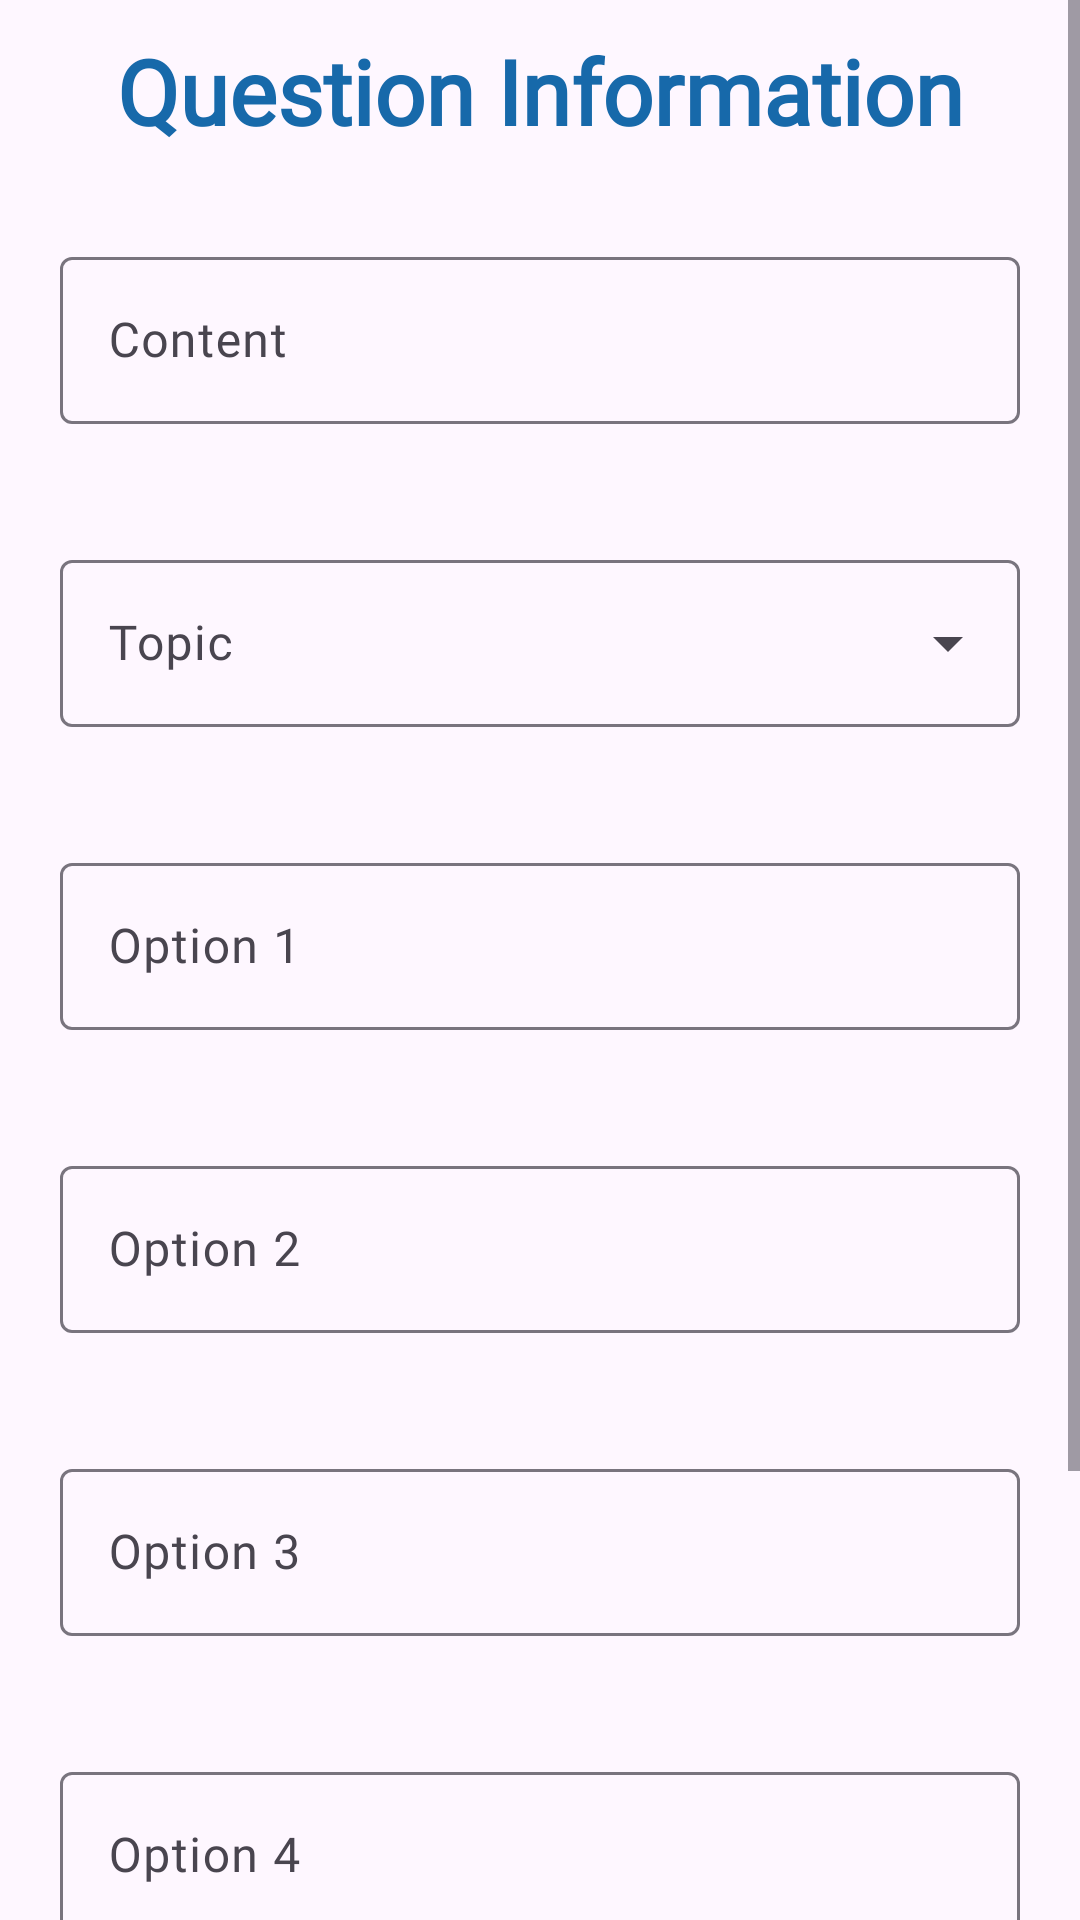

Layout XML and referenced resources for this Android screen:
<!-- AndroidManifest.xml: application theme Theme.QuizApp -->
<!-- res/layout/activity_update_question.xml -->
<?xml version="1.0" encoding="utf-8"?>
<androidx.constraintlayout.widget.ConstraintLayout xmlns:android="http://schemas.android.com/apk/res/android"
    xmlns:app="http://schemas.android.com/apk/res-auto"
    xmlns:tools="http://schemas.android.com/tools"
    android:layout_width="match_parent"
    android:layout_height="match_parent"
    tools:context=".ui_admin.UpdateQuestionActivity">

    <ScrollView
        android:layout_width="match_parent"
        android:layout_height="wrap_content"
        app:layout_constraintTop_toTopOf="parent"
        app:layout_constraintBottom_toBottomOf="parent"
        app:layout_constraintStart_toStartOf="parent"
        app:layout_constraintEnd_toEndOf="parent"
        android:scrollbars="vertical">

        <LinearLayout
            android:layout_width="match_parent"
            android:layout_height="wrap_content"
            android:orientation="vertical">

            <TextView
                android:id="@+id/tw_title"
                android:layout_width="match_parent"
                android:layout_height="wrap_content"
                android:layout_margin="10dp"
                android:text="Question Information"
                android:fontFamily="@font/poppins_medium"
                android:textAlignment="center"
                android:textColor="#1769aa"
                android:textSize="30sp"
                android:textStyle="bold"
                app:layout_constraintTop_toBottomOf="@+id/btn_back" />

            <com.google.android.material.textfield.TextInputLayout
                android:id="@+id/txt_content"
                android:layout_width="match_parent"
                android:layout_height="wrap_content"
                android:layout_margin="20dp"
                android:hint="Content">

                <com.google.android.material.textfield.TextInputEditText
                    android:id="@+id/edt_content_update"
                    android:fontFamily="@font/poppins_medium"
                    android:layout_width="match_parent"
                    android:layout_height="wrap_content" />

            </com.google.android.material.textfield.TextInputLayout>

            <com.google.android.material.textfield.TextInputLayout
                android:id="@+id/txt_topic"
                style="@style/Widget.Material3.TextInputLayout.OutlinedBox.ExposedDropdownMenu"
                android:layout_width="match_parent"
                android:layout_height="wrap_content"
                android:layout_margin="20dp"
                android:hint="Topic">

                <com.google.android.material.textfield.MaterialAutoCompleteTextView
                    android:id="@+id/auto_topic_update"
                    android:fontFamily="@font/poppins_medium"
                    android:layout_width="match_parent"
                    android:layout_height="wrap_content"
                    android:inputType="none" />

            </com.google.android.material.textfield.TextInputLayout>

            <com.google.android.material.textfield.TextInputLayout
                android:id="@+id/txt_option_1"
                android:layout_width="match_parent"
                android:layout_height="wrap_content"
                android:layout_margin="20dp"
                android:hint="Option 1">

                <com.google.android.material.textfield.TextInputEditText
                    android:id="@+id/edt_option_1_update"
                    android:layout_width="match_parent"
                    android:fontFamily="@font/poppins_medium"
                    android:layout_height="wrap_content" />

            </com.google.android.material.textfield.TextInputLayout>

            <com.google.android.material.textfield.TextInputLayout
                android:id="@+id/txt_option_2"
                android:layout_width="match_parent"
                android:layout_height="wrap_content"
                android:layout_margin="20dp"
                android:hint="Option 2">

                <com.google.android.material.textfield.TextInputEditText
                    android:id="@+id/edt_option_2_update"
                    android:fontFamily="@font/poppins_medium"
                    android:layout_width="match_parent"
                    android:layout_height="wrap_content" />

            </com.google.android.material.textfield.TextInputLayout>

            <com.google.android.material.textfield.TextInputLayout
                android:id="@+id/txt_option_3"
                android:layout_width="match_parent"
                android:layout_height="wrap_content"
                android:layout_margin="20dp"
                android:hint="Option 3">

                <com.google.android.material.textfield.TextInputEditText
                    android:id="@+id/edt_option_3_update"
                    android:fontFamily="@font/poppins_medium"
                    android:layout_width="match_parent"
                    android:layout_height="wrap_content" />

            </com.google.android.material.textfield.TextInputLayout>

            <com.google.android.material.textfield.TextInputLayout
                android:id="@+id/txt_option_4"
                android:layout_width="match_parent"
                android:layout_height="wrap_content"
                android:layout_margin="20dp"
                android:hint="Option 4">

                <com.google.android.material.textfield.TextInputEditText
                    android:id="@+id/edt_option_4_update"
                    android:fontFamily="@font/poppins_medium"
                    android:layout_width="match_parent"
                    android:layout_height="wrap_content" />

            </com.google.android.material.textfield.TextInputLayout>

            <com.google.android.material.textfield.TextInputLayout
                android:id="@+id/txt_answer"
                android:layout_width="match_parent"
                android:layout_height="wrap_content"
                style="@style/Widget.Material3.TextInputLayout.OutlinedBox.ExposedDropdownMenu"
                android:layout_margin="20dp"
                android:hint="Answer">

                <com.google.android.material.textfield.MaterialAutoCompleteTextView
                    android:id="@+id/auto_answer_update"
                    android:fontFamily="@font/poppins_medium"
                    android:layout_width="match_parent"
                    android:layout_height="wrap_content"
                    android:inputType="none" />

            </com.google.android.material.textfield.TextInputLayout>

            <LinearLayout
                android:layout_width="match_parent"
                android:layout_height="wrap_content"
                android:layout_marginBottom="20dp"
                android:gravity="center">

                <com.google.android.material.button.MaterialButton
                    android:id="@+id/btn_update_ques"
                    android:layout_width="wrap_content"
                    android:layout_height="wrap_content"
                    android:layout_marginHorizontal="10dp"
                    android:backgroundTint="#4caf50"
                    android:fontFamily="@font/poppins_medium"
                    android:text="Update" />

                <com.google.android.material.button.MaterialButton
                    android:id="@+id/btn_cancel_update_ques"
                    android:fontFamily="@font/poppins_medium"
                    android:layout_width="wrap_content"
                    android:layout_height="wrap_content"
                    android:layout_marginHorizontal="10dp"
                    android:backgroundTint="#EF5B0C"
                    android:text="Cancel" />
            </LinearLayout>
        </LinearLayout>
    </ScrollView>
</androidx.constraintlayout.widget.ConstraintLayout>
<!-- resources referenced by this layout -->
<resources>
  <style name="Theme.QuizApp" parent="Theme.Material3.Light">
          
          <item name="colorPrimary">@color/purple_500</item>
          <item name="colorPrimaryVariant">@color/purple_700</item>
          <item name="colorOnPrimary">@color/white</item>
          
          <item name="colorSecondary">@color/teal_200</item>
          <item name="colorSecondaryVariant">@color/teal_700</item>
          <item name="colorOnSecondary">@color/black</item>
          
          <item name="android:statusBarColor" tools:targetApi="l" tools:ignore="ObsoleteSdkInt">#0F9D58</item>
          
          <item name="titleTextColor">@color/white</item>
      </style>
  <!-- not gathered from this repository: default colours our renderer supplied (Android Studio template values) -->
  <color name="purple_500">#FF6200EE</color>
  <color name="purple_700">#FF3700B3</color>
  <color name="teal_200">#FF03DAC5</color>
  <color name="teal_700">#FF018786</color>
  <color name="black">#FF000000</color>
  <color name="white">#FFFFFFFF</color>
</resources>
